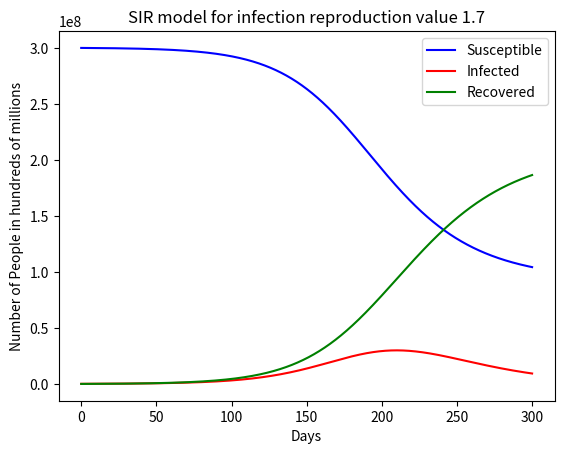

This figure's Python source:
# -*- coding: utf-8 -*-
"""
[redacted]
Homework3
Problem2
"""
import matplotlib.pyplot as plt
import numpy as np

def sirModel(x):
    '''Generates plot for SIR model using parameter value for Rnot'''
    # lists to save values of S, I, and R after each hour
    S_day = []
    I_day = []
    R_day = []
    
    gamma = 20*24 #typical recovery time in hours
    Rnot = x #basic reproduction number of an infection
    #Iof0
    I = 100000 #number of infections on day 0 - March 29 2020
    #Rof0 =  0 recovered
    R = 0
    P = 300000000 #total population of the United States
    #Sof0 = P - Iof0 #susceptible
    S = 299900000
    
    hours = list(range(7200))
    
    for t in hours:
        #print("\nt = ",t)
       
        # _now variables are S, I, R at time t
        S_now = S
        I_now = I
        R_now = R
        
        # S, I, and R are now known at time t+1
        I = I_now + ((Rnot*I_now*S_now)/(gamma*P)) - (I_now/gamma)
        I_day.append(I)
        S = S_now - ((Rnot*I_now*S_now)/(gamma*P)) 
        S_day.append(S)
        R = R_now + (I_now/gamma)
        R_day.append(R)
        #print("S+I+R = %f"%(S+I+R))
        #print("S_day = ",S_day)
        #print("I_day = ",I_day)
        #print("R_day = ",R_day)
    print("Maximum people infected for rnot value = ",x,":",round(max(I_day)))            
    
    sarr = np.array(S_day)
    iarr = np.array(I_day)
    rarr = np.array(R_day)
    hoursarr = np.array(hours)
    days = hoursarr/24
    
    plt.plot(days, sarr, 'b-')
    plt.plot(days, iarr, 'r-')
    plt.plot(days, rarr, 'g-')
    plt.yscale('linear')
    plt.xscale('linear')
    plt.xlabel('Days')
    plt.ylabel('Number of People in hundreds of millions')
    plt.legend(['Susceptible','Infected','Recovered'])
    string_for_title = "SIR model for infection reproduction value " + str(x)
    plt.title(string_for_title)
    name_of_plot = "rnot"+str(x)+".png"
    plt.savefig(name_of_plot,bbox_inches="tight")

sirModel(10)
plt.clf()
sirModel(4)
plt.clf()
sirModel(1.7)
        
#Maximum people infected for rnot value =  10 : 199193741
#Maximum people infected for rnot value =  4 : 120727310
#Maximum people infected for rnot value =  1.7 : 29931532

    
    

